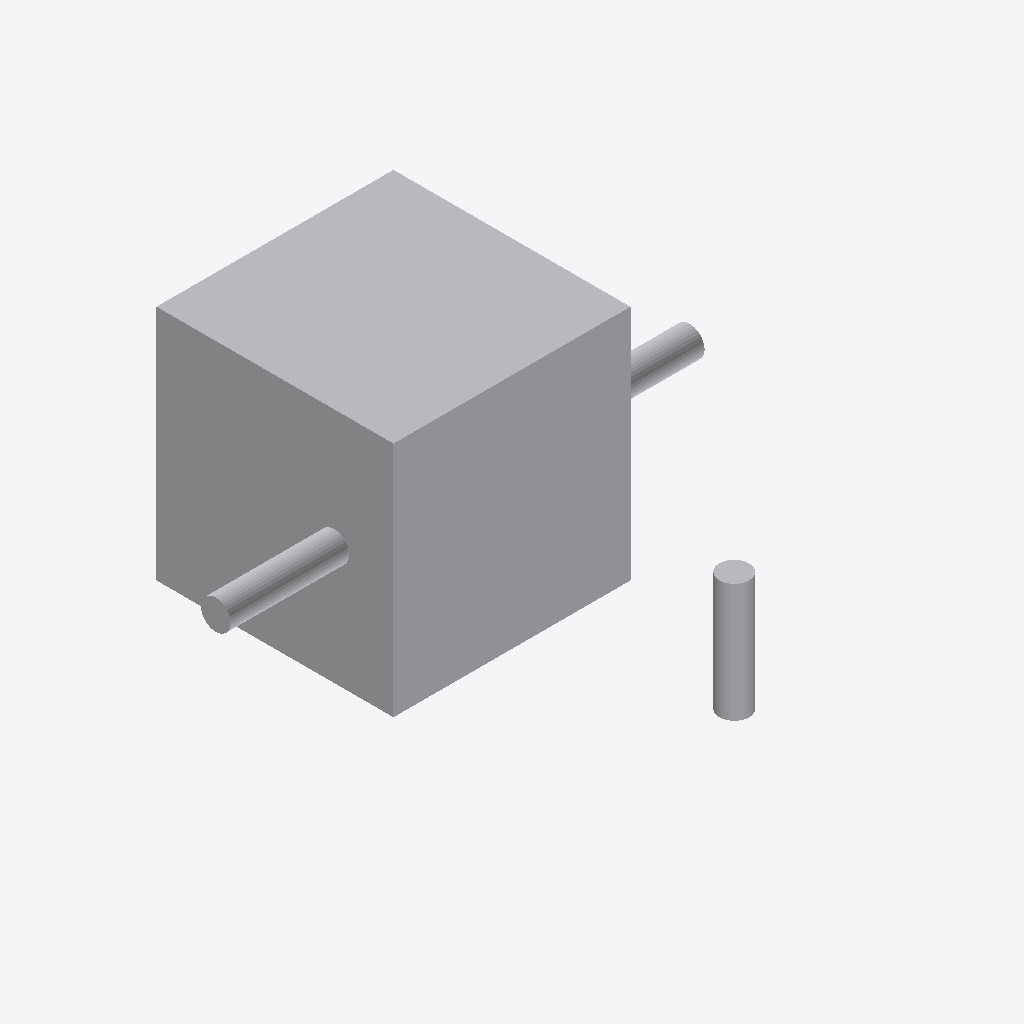
Isometric view of an IFC building model (IFC-SPF (STEP), schema IFC4, length unit metre), seen from the south-west, elements coloured by IFC class: 3 other elements (light grey).
Extent 4.0 m × 4.0 m × 2.0 m (x, y, z). Elements (3): 2 IfcPipeSegment, 1 IfcBuildingElementProxy.

HEADER;
FILE_DESCRIPTION(('ViewDefinition[DesignTransferView]'),'2;1');
FILE_NAME('/dev/null','2026-09-14T16:40:20-05:00',(''),(''),'IfcOpenShell 0.8.5','IfcOpenShell 0.8.5','Nobody');
FILE_SCHEMA(('IFC4'));
ENDSEC;
DATA;
#1=IFCPROJECT('3ad8T02z58NB0H3t7ryrPv',$,'Independent analytic boxes',$,$,$,$,(#11),#5);
#13=IFCBUILDINGSTOREY('3UgGz1CKz8uBjocwgBuSY9',$,'Ground',$,$,$,$,$,$,$);
#15=IFCBUILDINGELEMENTPROXY('1K52m493v8kRSQ6ygCHE18',$,'Analytic solid',$,$,#37,#26,$,$);
#44=IFCPIPESEGMENT('0xO0aQl6fJzezltCeVo2oV',$,'oma-0d5958548de4-001-00 straight 1',$,'ROUND_STRAIGHT',#43,#55,$,.RIGIDSEGMENT.);
#89=IFCPIPESEGMENT('0vPA9tWf9TyOq5AzMlBVXi',$,'oma-0d5958548de4-001-01 straight 1',$,'ROUND_STRAIGHT',#88,#100,$,.RIGIDSEGMENT.);
ENDSEC;
